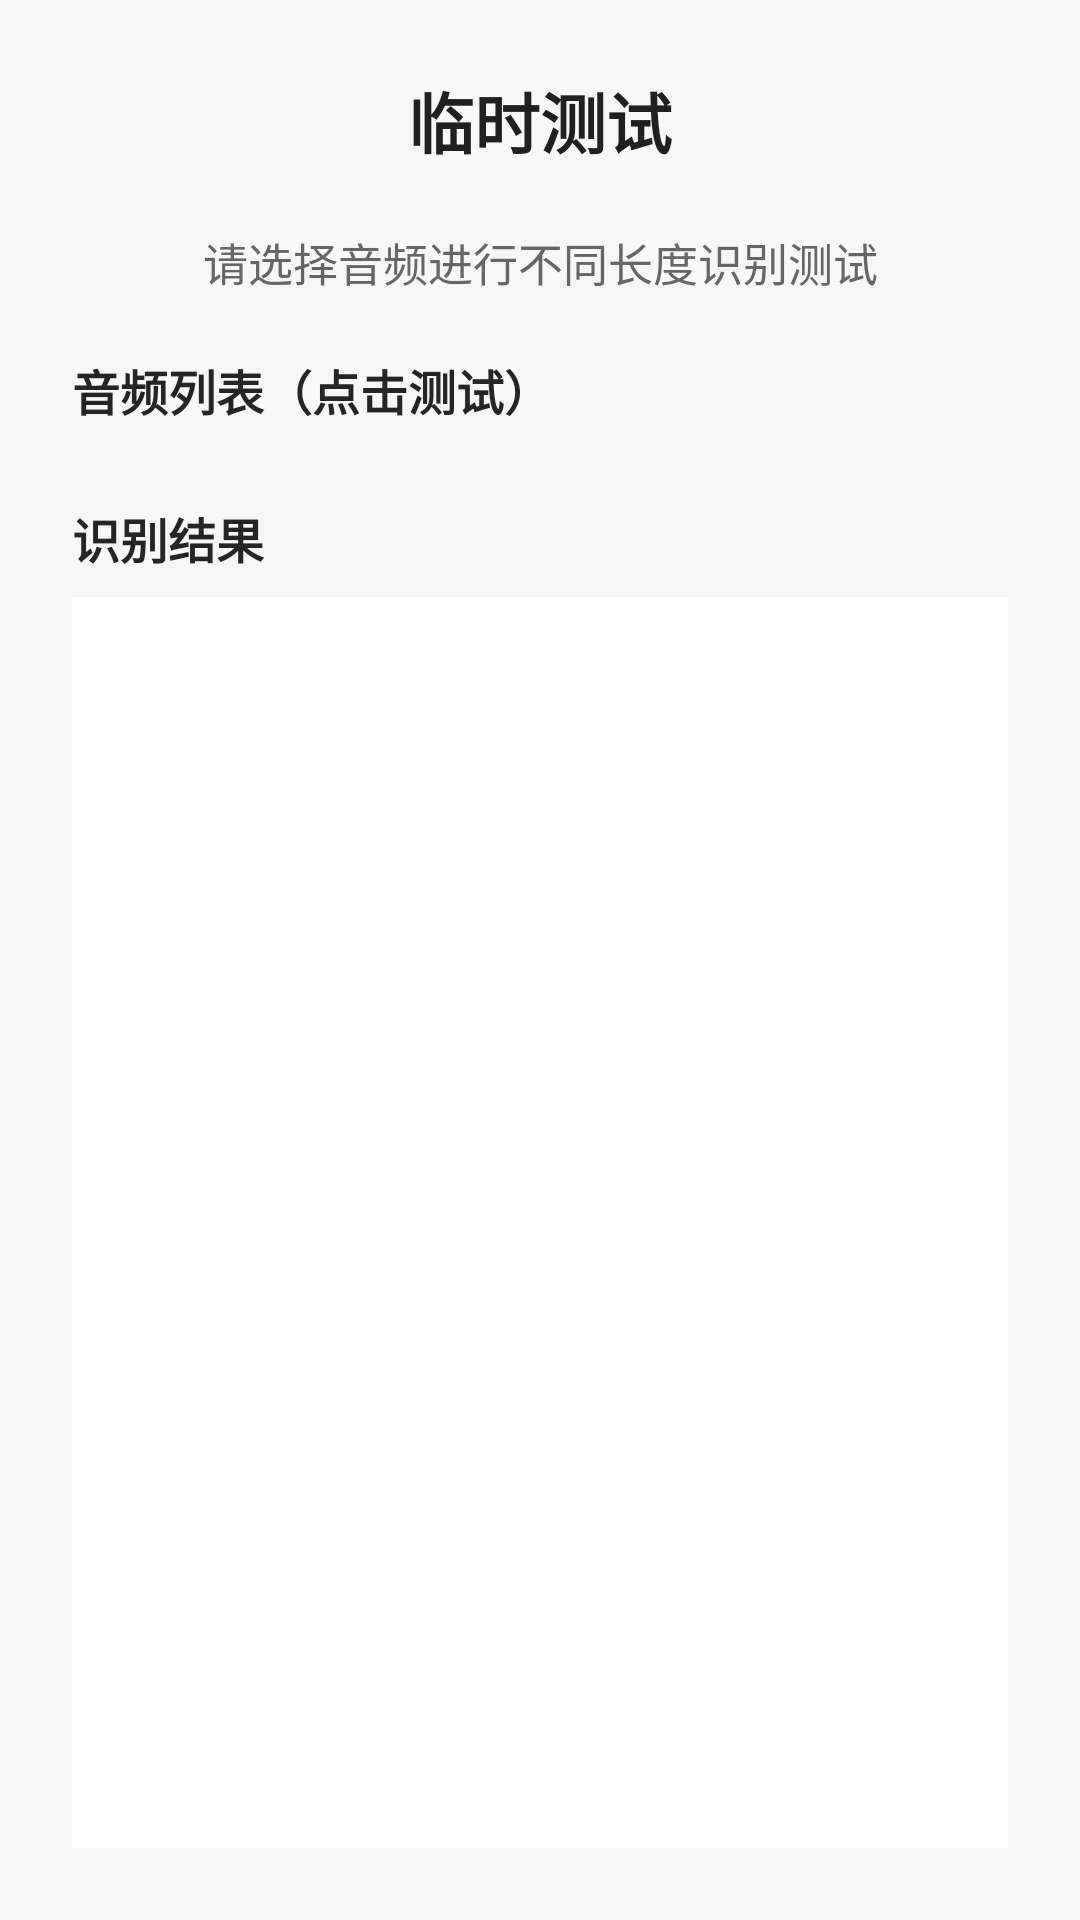

Layout XML and referenced resources for this Android screen:
<!-- AndroidManifest.xml: application theme Theme.Basic -->
<!-- res/layout/activity_asr_test.xml -->
<?xml version="1.0" encoding="utf-8"?>
<LinearLayout xmlns:android="http://schemas.android.com/apk/res/android"
    android:layout_width="match_parent"
    android:layout_height="match_parent"
    android:background="#F7F7F7"
    android:orientation="vertical"
    android:padding="24dp">

    <TextView
        android:layout_width="match_parent"
        android:layout_height="wrap_content"
        android:gravity="center"
        android:text="临时测试"
        android:textColor="#202020"
        android:textSize="22sp"
        android:textStyle="bold" />

    <TextView
        android:id="@+id/tv_asr_hint"
        android:layout_width="match_parent"
        android:layout_height="wrap_content"
        android:layout_marginTop="20dp"
        android:gravity="center"
        android:text="请选择音频进行不同长度识别测试"
        android:textColor="#666666"
        android:textSize="15sp" />

    <TextView
        android:layout_width="match_parent"
        android:layout_height="wrap_content"
        android:layout_marginTop="20dp"
        android:layout_marginBottom="8dp"
        android:text="音频列表（点击测试）"
        android:textColor="#252525"
        android:textSize="16sp"
        android:textStyle="bold" />

    <LinearLayout
        android:id="@+id/ll_asr_files"
        android:layout_width="match_parent"
        android:layout_height="wrap_content"
        android:orientation="vertical" />

    <TextView
        android:layout_width="match_parent"
        android:layout_height="wrap_content"
        android:layout_marginTop="18dp"
        android:text="识别结果"
        android:textColor="#252525"
        android:textSize="16sp"
        android:textStyle="bold" />

    <ScrollView
        android:layout_width="match_parent"
        android:layout_height="0dp"
        android:layout_marginTop="8dp"
        android:layout_weight="1"
        android:background="#FFFFFF">

        <TextView
            android:id="@+id/tv_asr_result"
            android:layout_width="match_parent"
            android:layout_height="wrap_content"
            android:lineSpacingMultiplier="1.3"
            android:padding="16dp"
            android:text=""
            android:textColor="#252525"
            android:textSize="14sp" />
    </ScrollView>

</LinearLayout>
<!-- resources referenced by this layout -->
<resources>
  <style name="Theme.Basic" parent="Base.Theme.Basic" />
  <style name="Base.Theme.Basic" parent="Theme.Material3.DayNight.NoActionBar">
          
          
      </style>
</resources>
